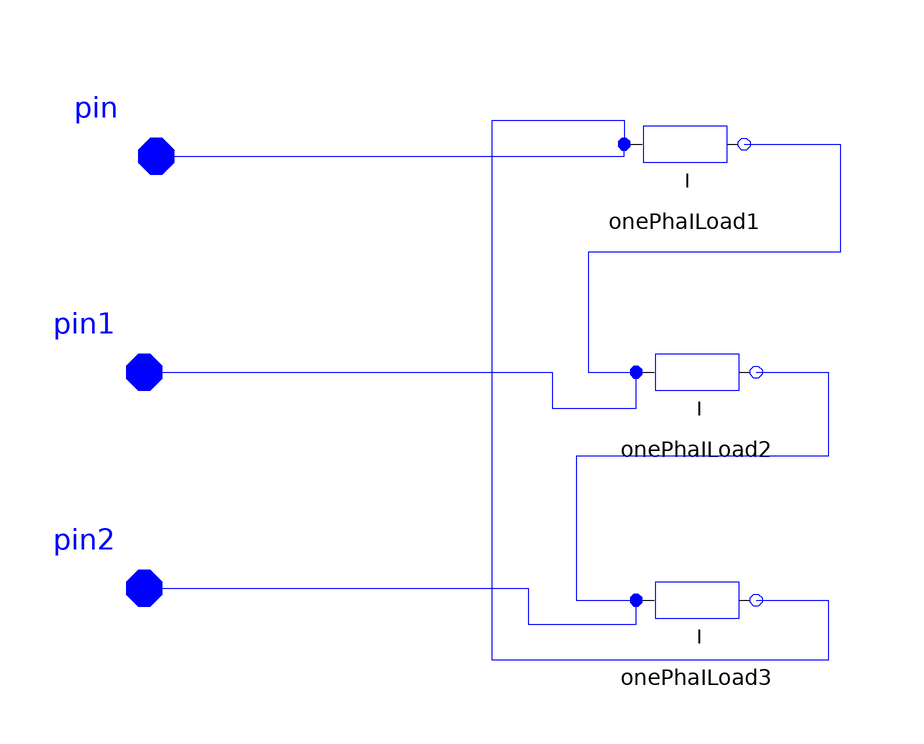

This picture is the connection diagram that the Modelica source below describes through its graphical annotations.

model D_ILoad
        parameter SI.ActivePower P1 = 0.1 "Active Power";
        parameter SI.ReactivePower Q1 = 0.1 "Reactive Power";
        parameter SI.ActivePower P2 = 0.1 "Active Power";
        parameter SI.ReactivePower Q2 = 0.1 "Reactive Power";
        parameter SI.ActivePower P3 = 0.1 "Active Power";
        parameter SI.ReactivePower Q3 = 0.1 "Reactive Power";
        OnePhaILoad onePhaILoad1(P = P1, Q = Q1) annotation(Placement(visible = true, transformation(origin = {0, 48}, extent = {{-10, -10}, {10, 10}}, rotation = 0)));
        OnePhaILoad onePhaILoad2(P = P1, Q = Q1) annotation(Placement(visible = true, transformation(origin = {2, 10}, extent = {{-10, -10}, {10, 10}}, rotation = 0)));
        OnePhaILoad onePhaILoad3(P = P1, Q = Q1) annotation(Placement(visible = true, transformation(origin = {2, -28}, extent = {{-10, -10}, {10, 10}}, rotation = 0)));
        Interfaces.FRNode pin annotation(Placement(visible = true, transformation(origin = {-88, 46}, extent = {{-10, -10}, {10, 10}}, rotation = 0), iconTransformation(origin = {-88, 46}, extent = {{-10, -10}, {10, 10}}, rotation = 0)));
        Interfaces.FRNode pin1 annotation(Placement(visible = true, transformation(origin = {-90, 10}, extent = {{-10, -10}, {10, 10}}, rotation = 0), iconTransformation(origin = {-90, 10}, extent = {{-10, -10}, {10, 10}}, rotation = 0)));
        Interfaces.FRNode pin2 annotation(Placement(visible = true, transformation(origin = {-90, -26}, extent = {{-10, -10}, {10, 10}}, rotation = 0), iconTransformation(origin = {-86, -26}, extent = {{-10, -10}, {10, 10}}, rotation = 0)));
      equation
        connect(pin2, onePhaILoad3.p) annotation(Line(points = {{-90, -26}, {-26, -26}, {-26, -32}, {-8, -32}, {-8, -28}, {-8, -28}}, color = {0, 0, 255}));
        connect(pin1, onePhaILoad2.p) annotation(Line(points = {{-90, 10}, {-22, 10}, {-22, 4}, {-8, 4}, {-8, 10}, {-8, 10}}, color = {0, 0, 255}));
        connect(onePhaILoad3.n, onePhaILoad1.p) annotation(Line(points = {{12, -28}, {24, -28}, {24, -38}, {-32, -38}, {-32, 52}, {-10, 52}, {-10, 48}, {-10, 48}}, color = {0, 0, 255}));
        connect(onePhaILoad2.n, onePhaILoad3.p) annotation(Line(points = {{12, 10}, {24, 10}, {24, -4}, {-18, -4}, {-18, -28}, {-8, -28}, {-8, -28}, {-8, -28}}, color = {0, 0, 255}));
        connect(onePhaILoad1.n, onePhaILoad2.p) annotation(Line(points = {{10, 48}, {26, 48}, {26, 30}, {-16, 30}, {-16, 10}, {-8, 10}, {-8, 10}}, color = {0, 0, 255}));
        connect(pin, onePhaILoad1.p) annotation(Line(points = {{-88, 46}, {-10, 46}, {-10, 48}, {-10, 48}}, color = {0, 0, 255}));
        annotation(Icon(graphics = {Rectangle(origin = {-11, 11}, extent = {{-47, 33}, {47, -33}}), Text(origin = {-14, 11}, extent = {{-20, 13}, {20, -13}}, textString = "DI", fontSize = 100)}));
      end D_ILoad;